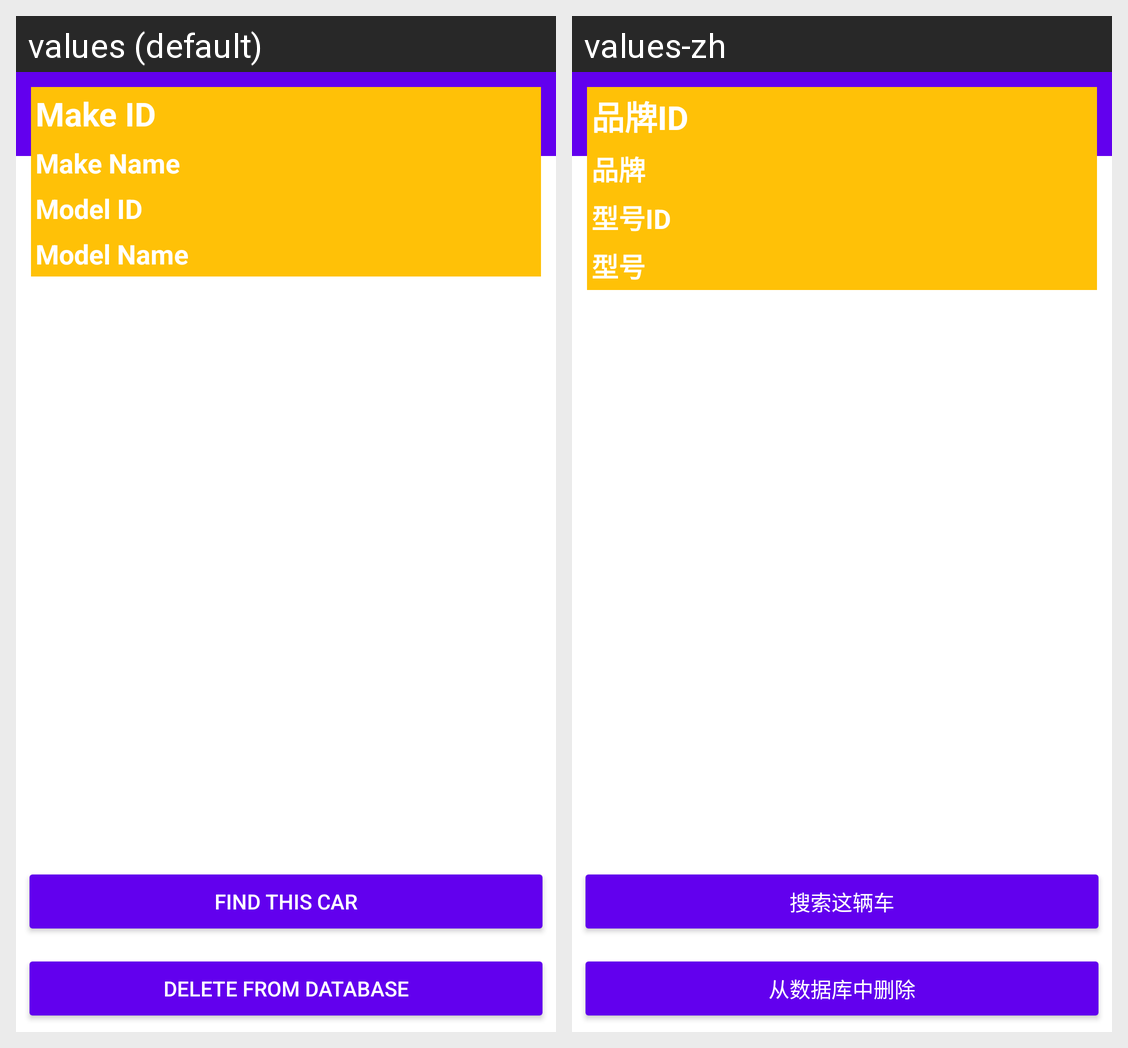

Here is an Android app screen in its default locale and in the app's own translations. Write out the translated-string differences for the strings that appear on this screen.
Android screen res/layout/activity_show_favourties_detail.xml rendered under 2 locales, left to right: values (default), values-zh. Device: Nexus 5 (rendered at 1080×1920; each locale shown at half size, 540×960, under a caption strip naming it); theme Theme.FinalProject_CST2335.
Strings drawn on this screen, with the default value and each locale's value (text and hints the layout hard-codes, and strings that could not be matched under every locale, appear in the picture but are not listed):

make_id
  values: Make ID
  values-zh: 品牌ID

make_name
  values: Make Name
  values-zh: 品牌

model_id
  values: Model ID
  values-zh: 型号ID

model_name
  values: Model Name
  values-zh: 型号

find_this_car
  values: Find this car
  values-zh: 搜索这辆车

delete_from_database
  values: Delete from Database
  values-zh: 从数据库中删除
